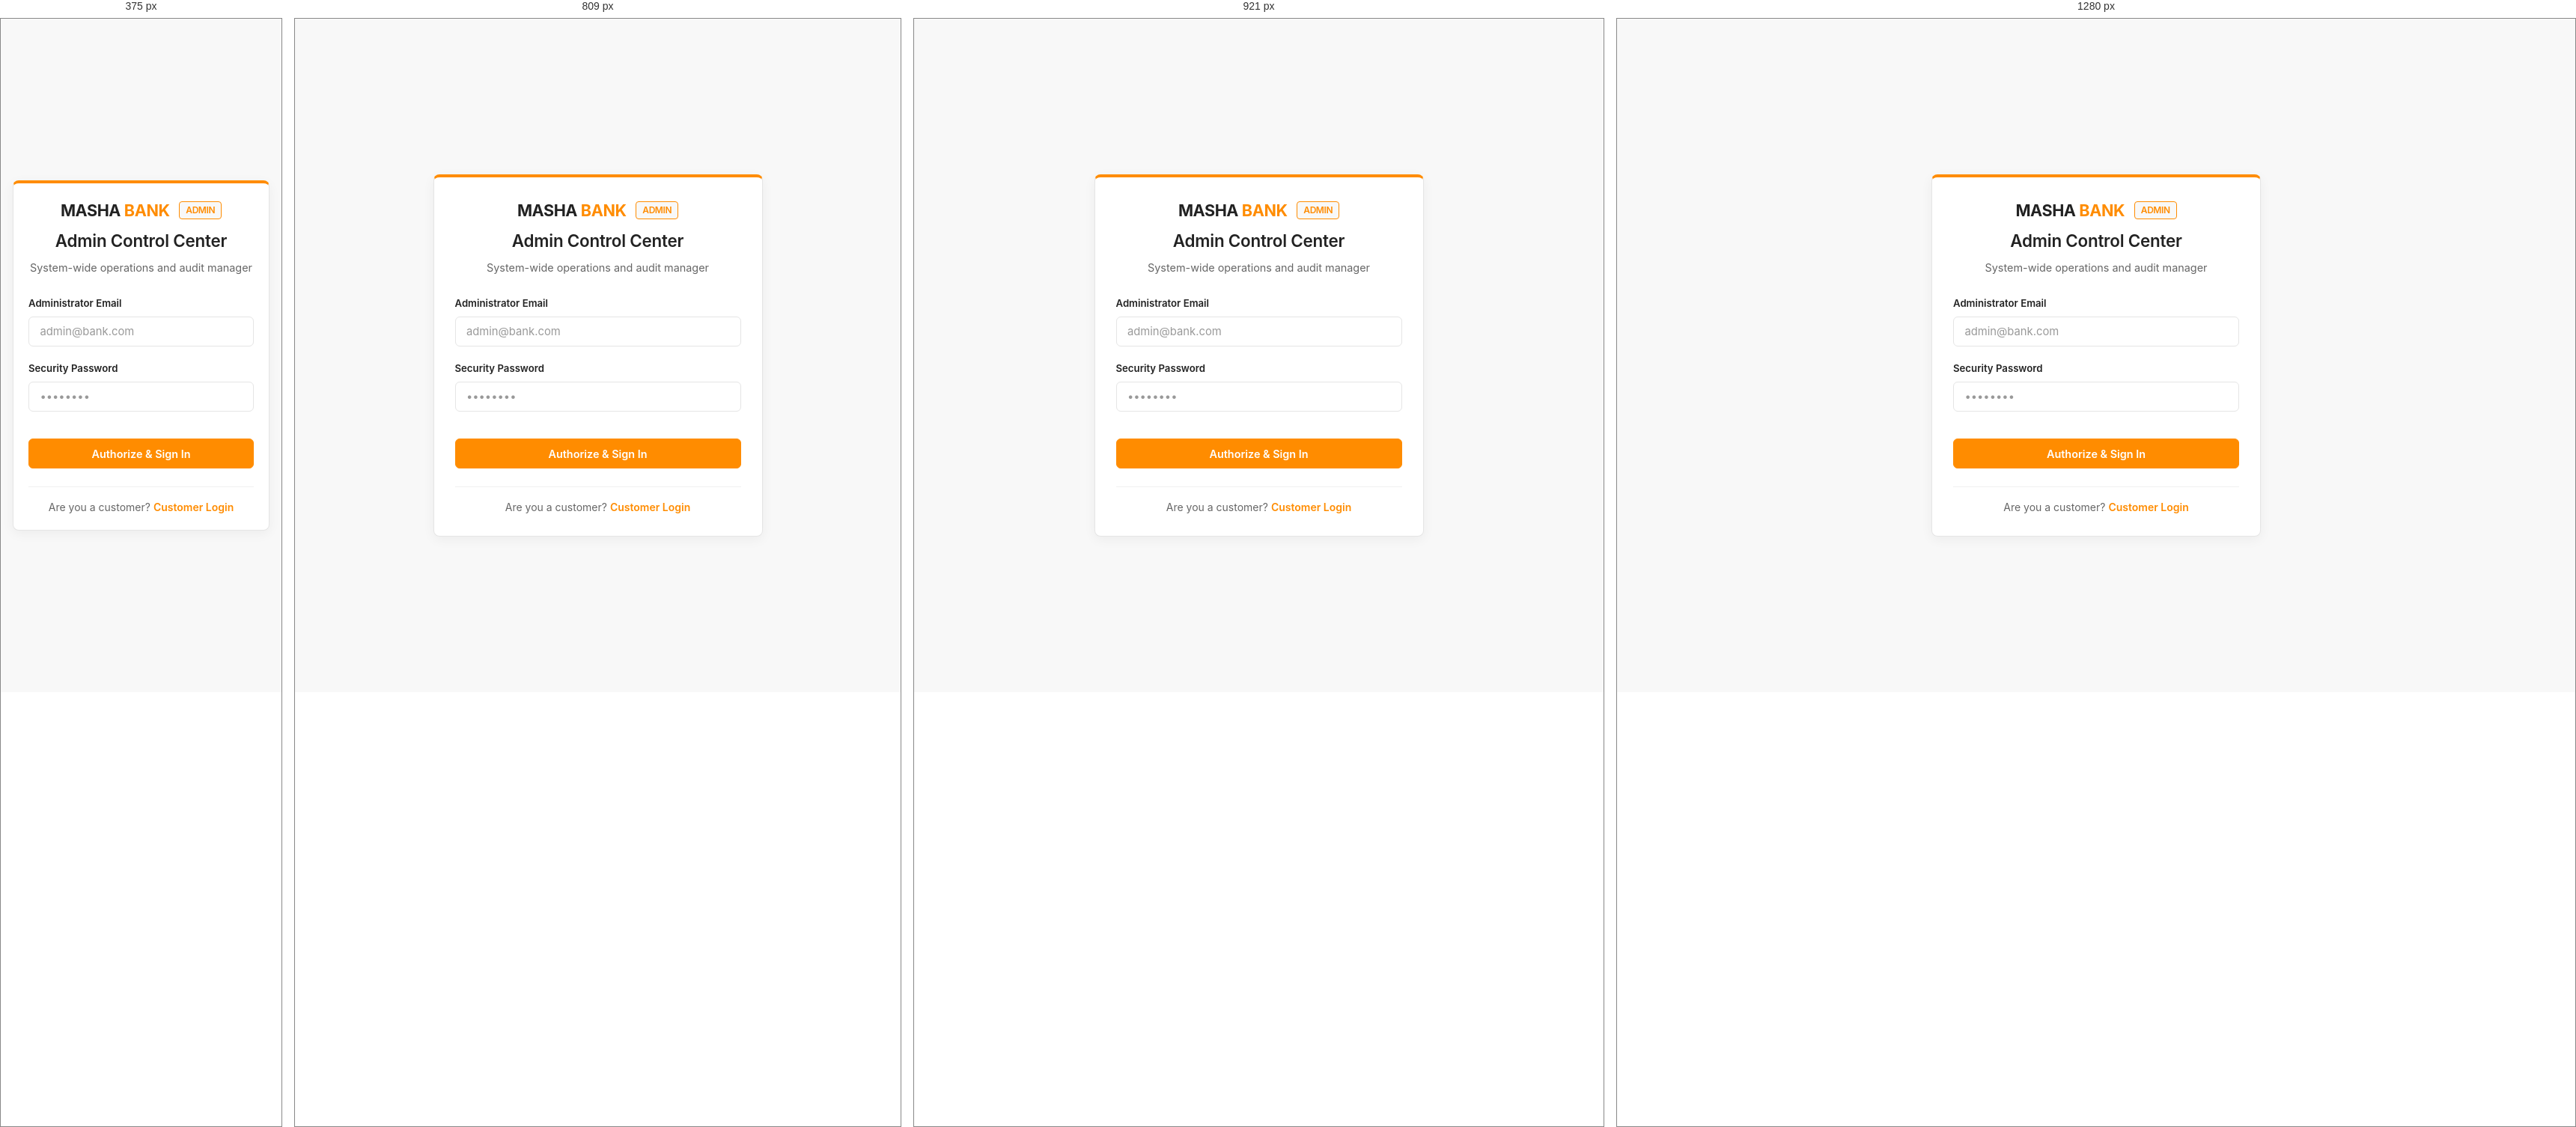
Rendered at 375 px, 809 px, 921 px and 1280 px, left to right.

<!-- file: admin-login.html -->
<!DOCTYPE html>
<html lang="en">
<head>
    <meta charset="UTF-8">
    <meta name="viewport" content="width=device-width, initial-scale=1.0">
    <title>MASHA BANK - Admin Portal</title>
    <link rel="stylesheet" href="css/style.css">
    <script src="js/auth.js"></script>
</head>
<body>
    <div class="auth-wrapper">
        <div class="glass-card auth-card" style="border-top: 4px solid var(--color-primary-orange);">
            <div class="auth-header">
                <div class="logo-section" style="justify-content: center; margin-bottom: 0.5rem;">
                    <span class="logo-masha">MASHA</span><span class="logo-bank">BANK</span>
                    <span style="font-size:0.75rem; background: var(--color-bg-light); color:var(--color-primary-orange); border: 1px solid var(--color-primary-orange); padding:2px 8px; border-radius:4px; margin-left:0.5rem; font-weight: 600;">ADMIN</span>
                </div>
                <h2>Admin Control Center</h2>
                <p style="color: var(--color-text-secondary); font-size: 0.9rem;">System-wide operations and audit manager</p>
            </div>

            <form id="adminLoginForm">
                <div class="form-group">
                    <label for="email">Administrator Email</label>
                    <input type="email" id="email" class="form-control" placeholder="admin@bank.com" required autocomplete="email">
                </div>

                <div class="form-group">
                    <label for="password">Security Password</label>
                    <input type="password" id="password" class="form-control" placeholder="••••••••" required autocomplete="current-password">
                </div>

                <button type="submit" id="submitBtn" class="btn btn-primary" style="width: 100%; margin-top: 1rem;">
                    Authorize & Sign In
                </button>
            </form>

            <div class="auth-footer">
                <p>Are you a customer? <a href="login.html">Customer Login</a></p>
            </div>
        </div>
    </div>

    <script>
        // Redirect if already logged in
        if (getAuthToken() && getAuthUser()) {
            const user = getAuthUser();
            window.location.href = user.role === 'ROLE_ADMIN' ? 'admin-dashboard.html' : 'dashboard.html';
        }

        document.getElementById('adminLoginForm').addEventListener('submit', async (e) => {
            e.preventDefault();
            const email = document.getElementById('email').value;
            const password = document.getElementById('password').value;
            const submitBtn = document.getElementById('submitBtn');

            submitBtn.disabled = true;
            submitBtn.textContent = 'Verifying Admin Credentials...';

            try {
                const response = await fetch('/api/auth/login', {
                    method: 'POST',
                    headers: { 'Content-Type': 'application/json' },
                    body: JSON.stringify({ email, password })
                });

                const data = await response.json();

                if (response.ok) {
                    if (data.role !== 'ROLE_ADMIN') {
                        showToast('Access Denied: Account does not possess administrative privileges.', 'error');
                        submitBtn.disabled = false;
                        submitBtn.textContent = 'Authorize & Sign In';
                        clearAuth();
                        return;
                    }
                    setAuth(data.token, data.email, data.fullName, data.role);
                    showToast('Admin Authorized. Launching console...', 'success');
                    setTimeout(() => {
                        window.location.href = 'admin-dashboard.html';
                    }, 1000);
                } else {
                    showToast(data.message || 'Verification failed. Access Denied.', 'error');
                    submitBtn.disabled = false;
                    submitBtn.textContent = 'Authorize & Sign In';
                }
            } catch (err) {
                console.error(err);
                showToast('Unable to reach server. Please try again later.', 'error');
                submitBtn.disabled = false;
                submitBtn.textContent = 'Authorize & Sign In';
            }
        });
    </script>
</body>
</html>


/* @media block from css/style.css */
@media (max-width: 992px) {
    .grid-4, .grid-3 {
        grid-template-columns: repeat(2, 1fr);
    }
}

/* @media block from css/style.css */
@media (max-width: 768px) {
    .grid-2, .grid-3, .grid-4 {
        grid-template-columns: 1fr;
    }
    .glass-card, .card {
        padding: 1.25rem;
    }
}

/* @media block from css/style.css */
@media (max-width: 850px) {
    .loan-container {
        grid-template-columns: 1fr;
    }
    .dashboard-layout {
        grid-template-columns: 1fr;
    }
    .sidebar {
        border-right: none;
        border-bottom: 1px solid var(--color-border);
    }
}